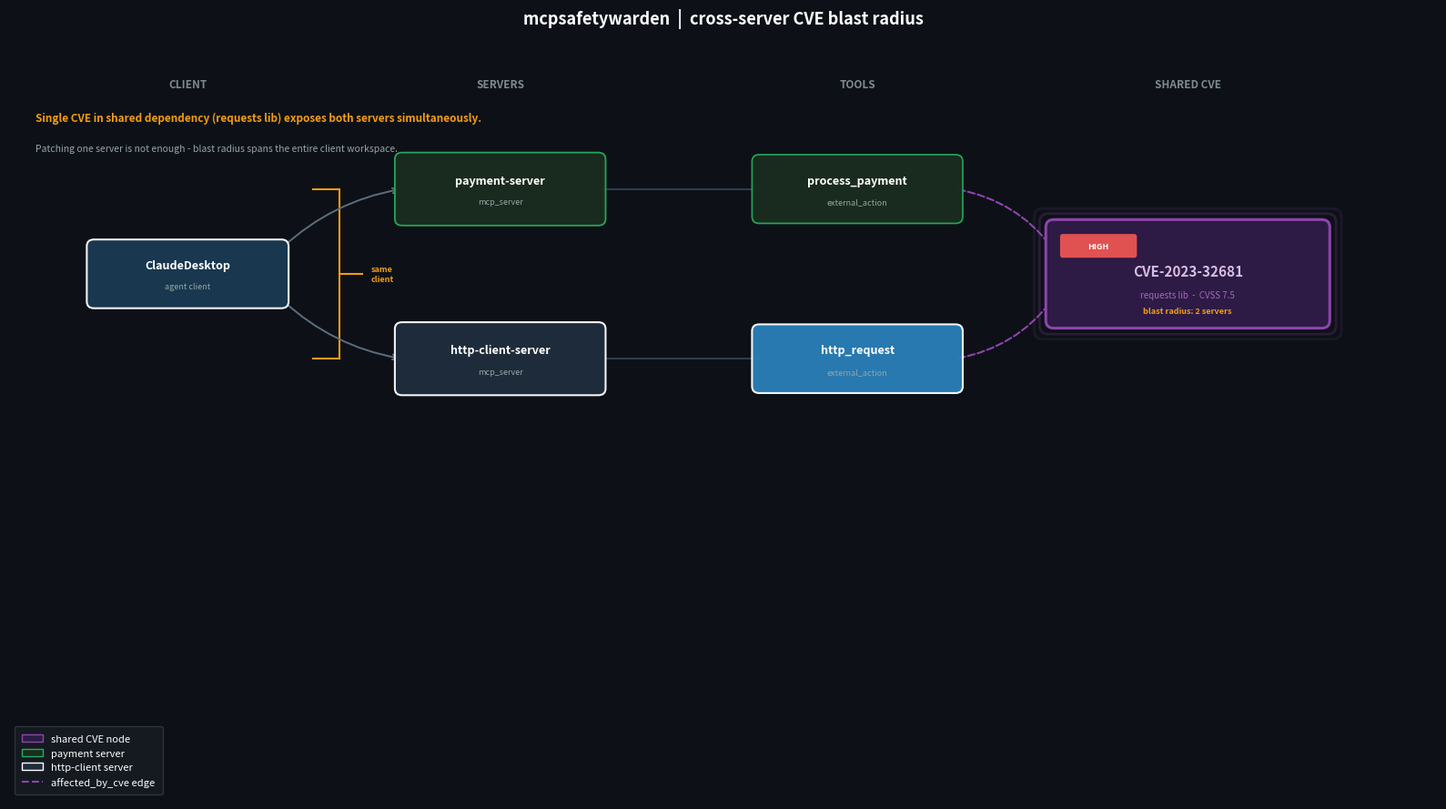

Source code (Python):
import matplotlib

matplotlib.use("Agg")
import matplotlib.pyplot as plt
import matplotlib.patches as mpatches
from matplotlib.patches import FancyBboxPatch

fig, ax = plt.subplots(figsize=(16, 9))
fig.patch.set_facecolor("#0D1117")
ax.set_facecolor("#0D1117")
ax.set_xlim(0, 16)
ax.set_ylim(0, 9)
ax.axis("off")

C_CLIENT = "#1A3A52"
C_SERVER = "#1F2D3D"
C_TOOL = "#2980B9"
C_CVE = "#8E44AD"
C_CVE_BG = "#2D1B45"
C_CVE_BD = "#8E44AD"
C_WARN = "#F39C12"
C_HIGH = "#E05252"
C_TEXT = "white"
C_MUTED = "#7F8C8D"
C_EDGE = "#3D4A5C"
C_GLOW = "#A569BD"


def box(x, y, label, fill, w=2.0, h=0.65, fontsize=9, sublabel=None, border="white", lw=1.5):
    bx = FancyBboxPatch(
        (x - w / 2, y - h / 2),
        w,
        h,
        boxstyle="round,pad=0.08",
        facecolor=fill,
        edgecolor=border,
        linewidth=lw,
        zorder=5,
        alpha=0.95,
    )
    ax.add_patch(bx)
    dy = 0.10 if sublabel else 0
    ax.text(x, y + dy, label, ha="center", va="center", fontsize=fontsize, fontweight="bold", color=C_TEXT, zorder=6)
    if sublabel:
        ax.text(x, y - 0.15, sublabel, ha="center", va="center", fontsize=6.5, color="#95A5A6", zorder=6)


def cve_node(x, y, cve_id, desc, severity, w=3.0, h=1.1):
    for off, al in [(0.12, 0.12), (0.06, 0.22)]:
        bx = FancyBboxPatch(
            (x - w / 2 - off, y - h / 2 - off),
            w + 2 * off,
            h + 2 * off,
            boxstyle="round,pad=0.1",
            facecolor="none",
            edgecolor=C_CVE,
            linewidth=2,
            zorder=4,
            alpha=al,
        )
        ax.add_patch(bx)
    bx = FancyBboxPatch(
        (x - w / 2, y - h / 2),
        w,
        h,
        boxstyle="round,pad=0.09",
        facecolor=C_CVE_BG,
        edgecolor=C_CVE_BD,
        linewidth=2.2,
        zorder=5,
    )
    ax.add_patch(bx)

    sev_color = "#E05252" if severity == "HIGH" else "#E8943A"
    pill = FancyBboxPatch(
        (x - w / 2 + 0.1, y + 0.22),
        0.80,
        0.22,
        boxstyle="round,pad=0.03",
        facecolor=sev_color,
        edgecolor="none",
        zorder=7,
    )
    ax.add_patch(pill)
    ax.text(
        x - w / 2 + 0.50,
        y + 0.33,
        severity,
        ha="center",
        va="center",
        fontsize=6.5,
        fontweight="bold",
        color="white",
        zorder=8,
    )

    ax.text(x, y + 0.03, cve_id, ha="center", va="center", fontsize=11, fontweight="bold", color="#D7BDE2", zorder=6)
    ax.text(x, y - 0.25, desc, ha="center", va="center", fontsize=7, color="#A569BD", zorder=6)
    ax.text(
        x,
        y - 0.44,
        "blast radius: 2 servers",
        ha="center",
        va="center",
        fontsize=6.5,
        color=C_WARN,
        fontweight="bold",
        zorder=6,
    )


def arr(x0, y0, x1, y1, color=C_EDGE, lw=1.4, ls="-", rad=0.0, alpha=1.0):
    ax.annotate(
        "",
        xy=(x1, y1),
        xytext=(x0, y0),
        arrowprops=dict(arrowstyle="->", color=color, lw=lw, linestyle=ls, connectionstyle=f"arc3,rad={rad}"),
        zorder=3,
        alpha=alpha,
    )


def seg(x0, y0, x1, y1, color=C_EDGE, lw=1.0, ls="-"):
    ax.plot([x0, x1], [y0, y1], color=color, lw=lw, linestyle=ls, zorder=2)


# ── column headers ────────────────────────────────────────────────
for lx, lbl in [(2.0, "CLIENT"), (5.5, "SERVERS"), (9.5, "TOOLS"), (13.2, "SHARED CVE")]:
    ax.text(
        lx,
        8.4,
        lbl,
        ha="center",
        fontsize=8.5,
        color=C_MUTED,
        fontweight="bold",
        bbox=dict(facecolor="#0D1117", edgecolor="none", pad=2),
    )

# ── client ────────────────────────────────────────────────────────
box(2.0, 6.2, "ClaudeDesktop", C_CLIENT, w=2.1, sublabel="agent client")

# ── servers ───────────────────────────────────────────────────────
box(5.5, 7.2, "payment-server", "#1A2D1F", w=2.2, h=0.70, sublabel="mcp_server", border="#27AE60", lw=1.3)
box(5.5, 5.2, "http-client-server", C_SERVER, w=2.2, h=0.70, sublabel="mcp_server")

arr(2.0 + 1.05, 6.5, 5.5 - 1.1, 7.2, color="#5D6D7E", lw=1.4, rad=-0.15)
arr(2.0 + 1.05, 5.9, 5.5 - 1.1, 5.2, color="#5D6D7E", lw=1.4, rad=0.15)

# ── tools ─────────────────────────────────────────────────────────
box(9.5, 7.2, "process_payment", "#1A2D1F", w=2.2, sublabel="external_action", border="#27AE60", lw=1.2)
box(9.5, 5.2, "http_request", C_TOOL, w=2.2, sublabel="external_action")

seg(5.5 + 1.1, 7.2, 9.5 - 1.1, 7.2, color=C_EDGE, lw=1.1)
seg(5.5 + 1.1, 5.2, 9.5 - 1.1, 5.2, color=C_EDGE, lw=1.1)

# ── CVE node ──────────────────────────────────────────────────────
CVE_X, CVE_Y = 13.2, 6.2
cve_node(CVE_X, CVE_Y, "CVE-2023-32681", "requests lib  -  CVSS 7.5", "HIGH")

arr(9.5 + 1.1, 7.2, CVE_X - 1.5, CVE_Y + 0.28, color=C_CVE, lw=1.5, ls="dashed", rad=-0.2)
arr(9.5 + 1.1, 5.2, CVE_X - 1.5, CVE_Y - 0.28, color=C_CVE, lw=1.5, ls="dashed", rad=0.2)

# ── blast radius brace ────────────────────────────────────────────
brace_x = 3.4
for y in [7.2, 5.2]:
    seg(brace_x, y, brace_x + 0.3, y, color=C_WARN, lw=1.5)
seg(brace_x + 0.3, 7.2, brace_x + 0.3, 5.2, color=C_WARN, lw=1.5)
seg(brace_x + 0.3, 6.2, brace_x + 0.55, 6.2, color=C_WARN, lw=1.5)
ax.text(brace_x + 0.65, 6.2, "same\nclient", fontsize=6.5, color=C_WARN, va="center", ha="left", fontweight="bold")

# ── annotation ────────────────────────────────────────────────────
ax.text(
    0.3,
    8.0,
    "Single CVE in shared dependency (requests lib) exposes both servers simultaneously.",
    fontsize=8.5,
    color=C_WARN,
    fontweight="bold",
)
ax.text(
    0.3,
    7.65,
    "Patching one server is not enough - blast radius spans the entire client workspace.",
    fontsize=7.5,
    color="#95A5A6",
)

# ── legend ────────────────────────────────────────────────────────
items = [
    mpatches.Patch(facecolor=C_CVE_BG, edgecolor=C_CVE, label="shared CVE node"),
    mpatches.Patch(facecolor="#1A2D1F", edgecolor="#27AE60", label="payment server"),
    mpatches.Patch(facecolor=C_SERVER, edgecolor="white", label="http-client server"),
    plt.Line2D([0], [0], color=C_CVE, lw=1.5, linestyle="--", label="affected_by_cve edge"),
]
ax.legend(
    handles=items,
    loc="lower left",
    facecolor="#161B22",
    labelcolor="white",
    fontsize=8,
    framealpha=0.95,
    edgecolor="#30363D",
    borderpad=0.8,
)

ax.set_title("mcpsafetywarden  |  cross-server CVE blast radius", color="white", fontsize=13, fontweight="bold", pad=10)

plt.tight_layout()
plt.savefig("cve_blast_radius.png", dpi=160, bbox_inches="tight", facecolor=fig.get_facecolor())
print("saved cve_blast_radius.png")
